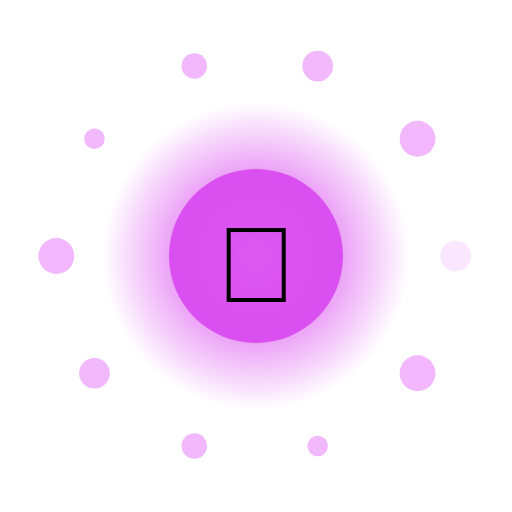
t = 0.00 s
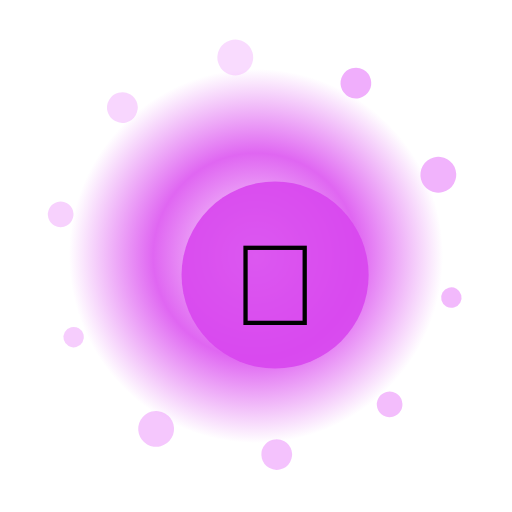
t = 1.33 s
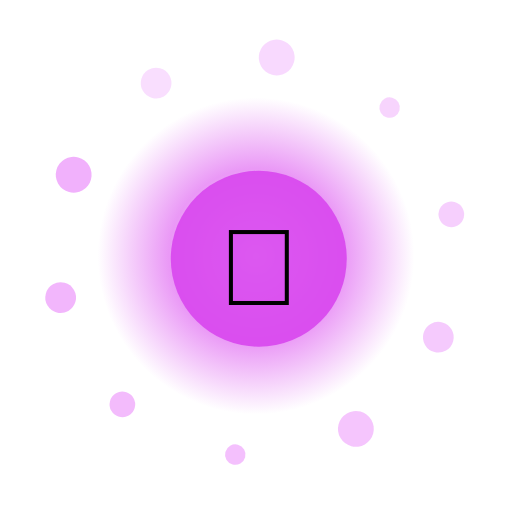
t = 2.67 s
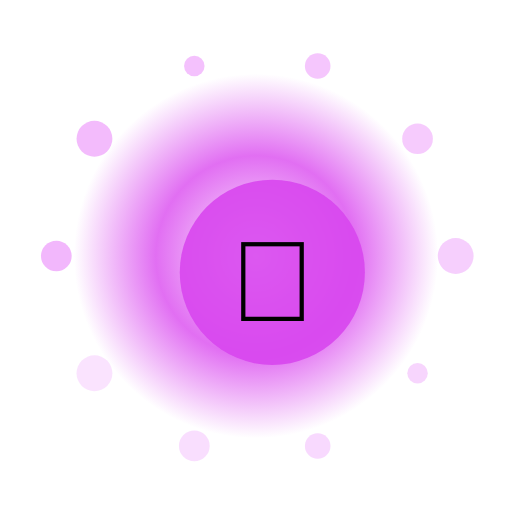
t = 4.00 s
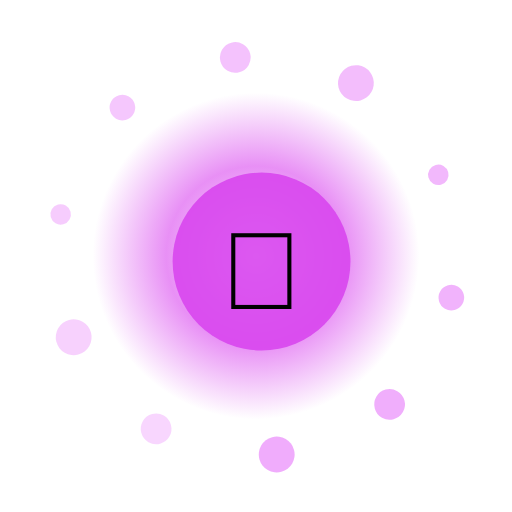
t = 5.33 s
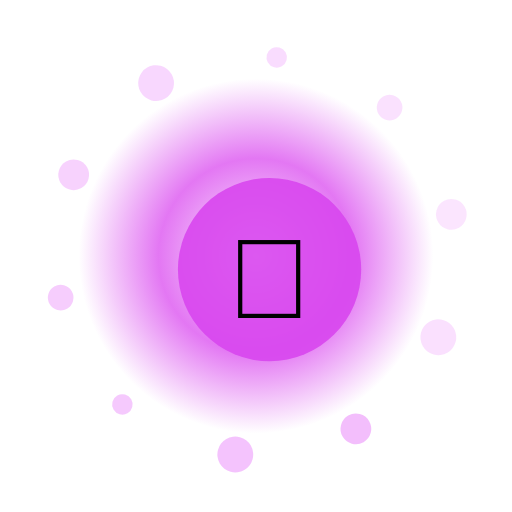
t = 6.67 s

The animated SVG that drew these frames (rendered in a browser with its animation timeline set to each time). Animation: 15 SMIL elements (animate=12,animateTransform=3); one cycle of 8.00 s, repeats indefinitely.

<?xml version="1.0" encoding="UTF-8"?>
<svg xmlns="http://www.w3.org/2000/svg" viewBox="0 0 200 200" width="200" height="200" style="background:transparent">
  <defs>
    <radialGradient id="g42" cx="50%" cy="50%" r="50%">
      <stop offset="0%" stop-color="#FFF" stop-opacity="0.95"/>
      <stop offset="55%" stop-color="#D946EF" stop-opacity="0.85"/>
      <stop offset="100%" stop-color="#D946EF" stop-opacity="0"/>
    </radialGradient>
    <filter id="glow42" x="-50%" y="-50%" width="200%" height="200%">
      <feGaussianBlur stdDeviation="3" result="b"/>
      <feMerge><feMergeNode in="b"/><feMergeNode in="SourceGraphic"/></feMerge>
    </filter>
  </defs>

  <!-- outer rotating rays -->
  <g filter="url(#glow42)">
    <g>
      <rect x="99" y="10" width="2" height="30" fill="#FFF" opacity="0.35" transform="rotate(0 100 100)"/><rect x="99" y="10" width="2" height="30" fill="#FFF" opacity="0.35" transform="rotate(30 100 100)"/><rect x="99" y="10" width="2" height="30" fill="#FFF" opacity="0.35" transform="rotate(60 100 100)"/><rect x="99" y="10" width="2" height="30" fill="#FFF" opacity="0.35" transform="rotate(90 100 100)"/><rect x="99" y="10" width="2" height="30" fill="#FFF" opacity="0.35" transform="rotate(120 100 100)"/><rect x="99" y="10" width="2" height="30" fill="#FFF" opacity="0.35" transform="rotate(150 100 100)"/><rect x="99" y="10" width="2" height="30" fill="#FFF" opacity="0.35" transform="rotate(180 100 100)"/><rect x="99" y="10" width="2" height="30" fill="#FFF" opacity="0.35" transform="rotate(210 100 100)"/><rect x="99" y="10" width="2" height="30" fill="#FFF" opacity="0.35" transform="rotate(240 100 100)"/><rect x="99" y="10" width="2" height="30" fill="#FFF" opacity="0.35" transform="rotate(270 100 100)"/><rect x="99" y="10" width="2" height="30" fill="#FFF" opacity="0.35" transform="rotate(300 100 100)"/><rect x="99" y="10" width="2" height="30" fill="#FFF" opacity="0.35" transform="rotate(330 100 100)"/>
      <animateTransform attributeName="transform" type="rotate" from="0 100 100" to="360 100 100" dur="6.0s" repeatCount="indefinite"/>
    </g>
  </g>

  <!-- pulsing aura -->
  <circle cx="100" cy="100" r="70" fill="url(#g42)">
    <animate attributeName="r" values="60;74;60" dur="2.86s" repeatCount="indefinite"/>
    <animate attributeName="opacity" values="0.6;1;0.6" dur="2.86s" repeatCount="indefinite"/>
  </circle>

  <!-- orbiting particles -->
  <g>
    <circle cx="178.0" cy="100.0" r="6" fill="#F0ABFC" opacity="0.85"><animate attributeName="opacity" values="0.3;1;0.3" dur="2.86s" begin="0.00s" repeatCount="indefinite"/></circle><circle cx="163.1" cy="145.8" r="7" fill="#F0ABFC" opacity="0.85"><animate attributeName="opacity" values="0.3;1;0.3" dur="2.86s" begin="0.12s" repeatCount="indefinite"/></circle><circle cx="124.1" cy="174.2" r="4" fill="#F0ABFC" opacity="0.85"><animate attributeName="opacity" values="0.3;1;0.3" dur="2.86s" begin="0.24s" repeatCount="indefinite"/></circle><circle cx="75.9" cy="174.2" r="5" fill="#F0ABFC" opacity="0.85"><animate attributeName="opacity" values="0.3;1;0.3" dur="2.86s" begin="0.36s" repeatCount="indefinite"/></circle><circle cx="36.9" cy="145.8" r="6" fill="#F0ABFC" opacity="0.85"><animate attributeName="opacity" values="0.3;1;0.3" dur="2.86s" begin="0.48s" repeatCount="indefinite"/></circle><circle cx="22.0" cy="100.0" r="7" fill="#F0ABFC" opacity="0.85"><animate attributeName="opacity" values="0.3;1;0.3" dur="2.86s" begin="0.60s" repeatCount="indefinite"/></circle><circle cx="36.9" cy="54.2" r="4" fill="#F0ABFC" opacity="0.85"><animate attributeName="opacity" values="0.3;1;0.3" dur="2.86s" begin="0.72s" repeatCount="indefinite"/></circle><circle cx="75.9" cy="25.8" r="5" fill="#F0ABFC" opacity="0.85"><animate attributeName="opacity" values="0.3;1;0.3" dur="2.86s" begin="0.84s" repeatCount="indefinite"/></circle><circle cx="124.1" cy="25.8" r="6" fill="#F0ABFC" opacity="0.85"><animate attributeName="opacity" values="0.3;1;0.3" dur="2.86s" begin="0.96s" repeatCount="indefinite"/></circle><circle cx="163.1" cy="54.2" r="7" fill="#F0ABFC" opacity="0.85"><animate attributeName="opacity" values="0.3;1;0.3" dur="2.86s" begin="1.08s" repeatCount="indefinite"/></circle>
    <animateTransform attributeName="transform" type="rotate" from="0 100 100" to="-360 100 100" dur="8.0s" repeatCount="indefinite"/>
  </g>

  <!-- core glyph -->
  <g>
    <circle cx="100" cy="100" r="34" fill="#D946EF" opacity="0.9"/>
    <text x="100" y="118" text-anchor="middle" font-size="42" font-family="Apple Color Emoji, Segoe UI Emoji, Noto Color Emoji, sans-serif">💎</text>
    <animateTransform attributeName="transform" type="scale" values="1;1.08;1" dur="2.86s" additive="sum" repeatCount="indefinite"/>
  </g>

  <title>Jalwa Luxury Amber</title>
</svg>
